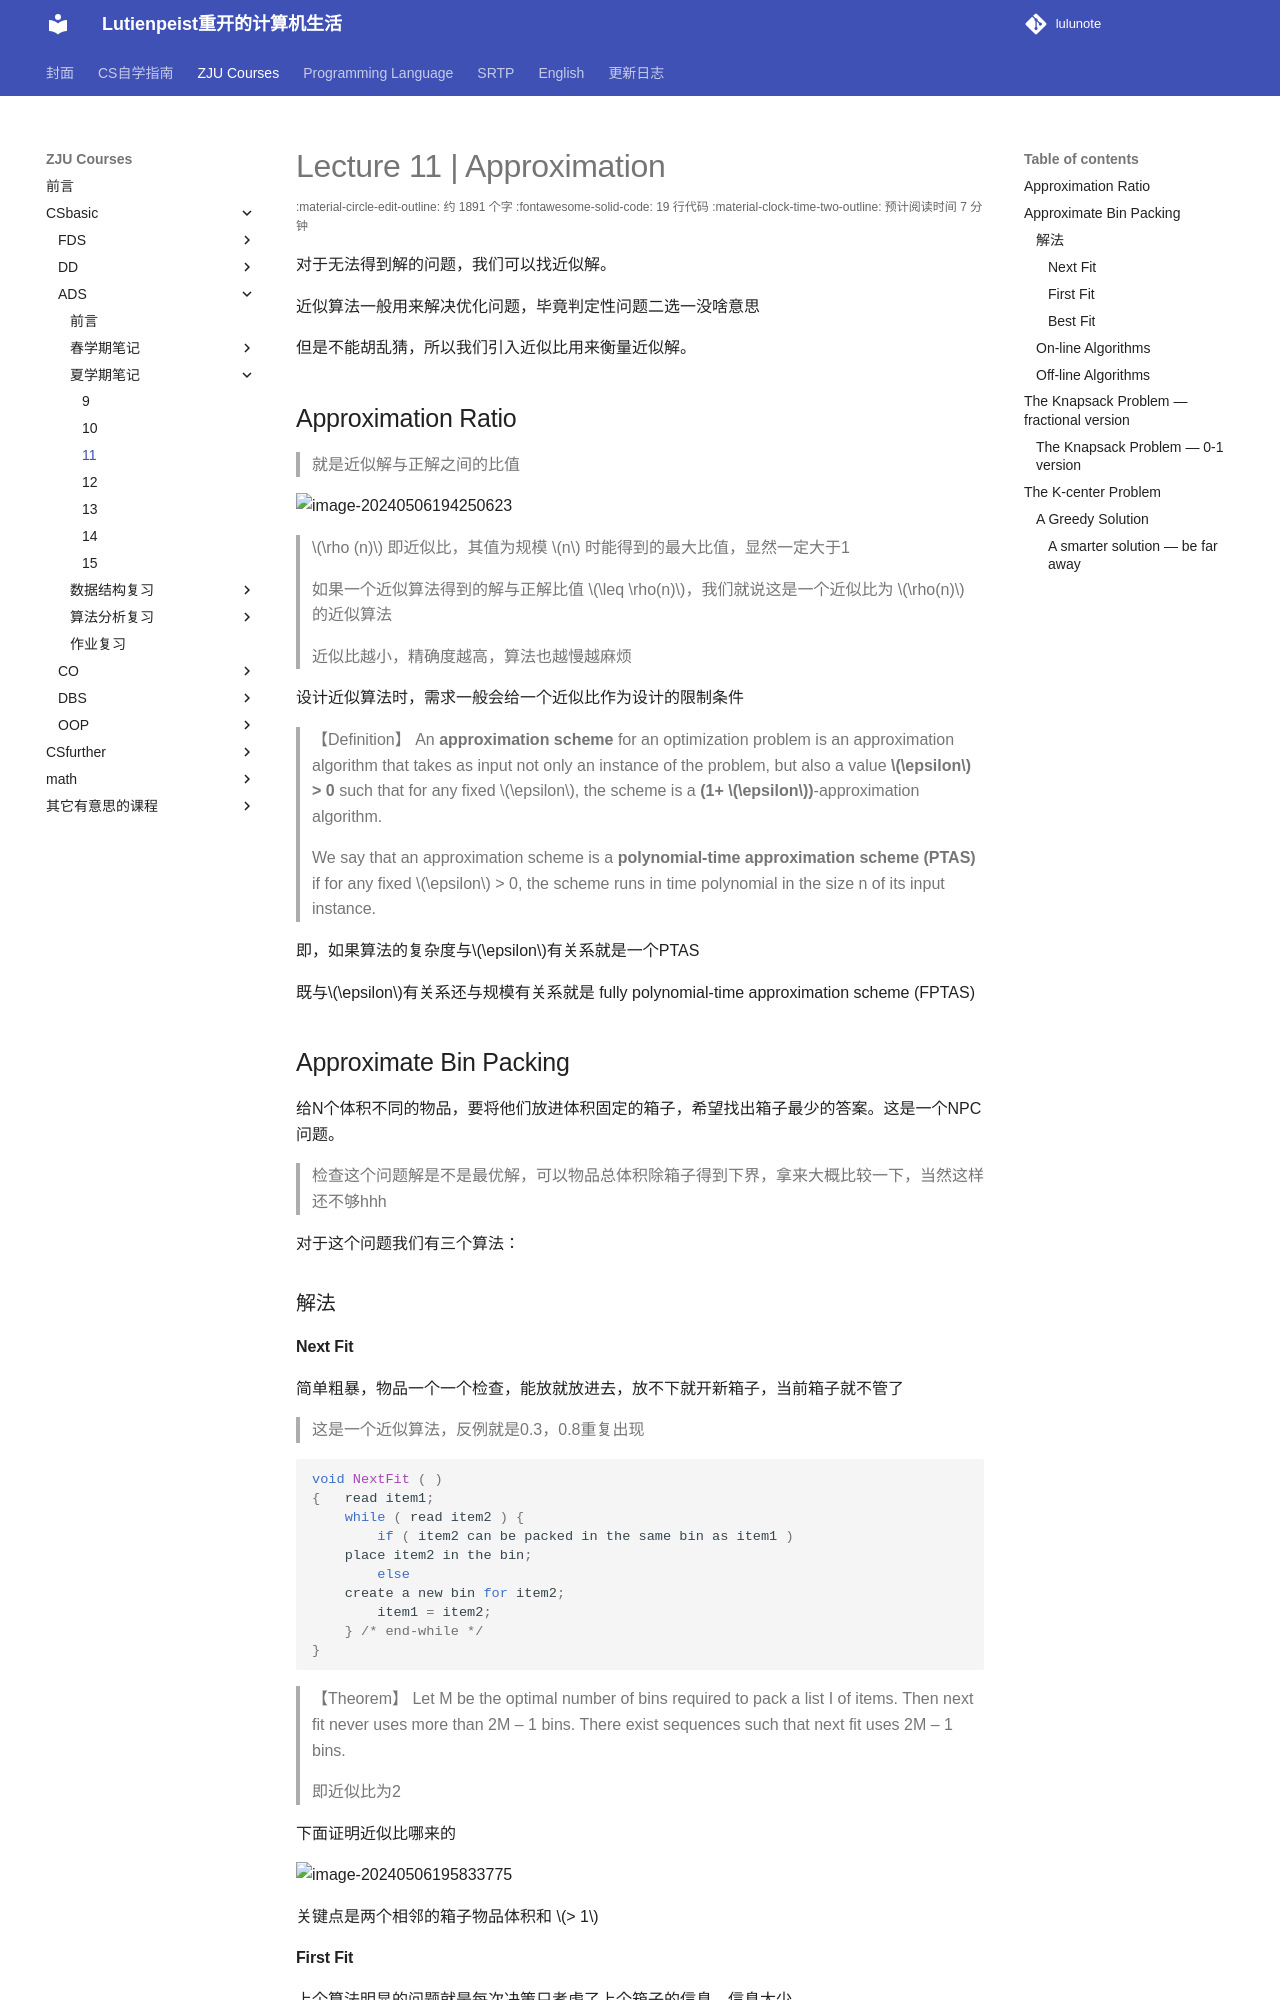

repository: RimLutienpeist/lutienpeist.github.io · page: ZJU_Courses/CSbasic/ADS/summer/11/index.html · generator: mkdocs

# Lecture 10 | Approximation

对于无法得到解的问题，我们可以找近似解。

近似算法一般用来解决优化问题，毕竟判定性问题二选一没啥意思

但是不能胡乱猜，所以我们引入近似比用来衡量近似解。

## Approximation Ratio

> 就是近似解与正解之间的比值

![image-20240506194250623](https://raw.githubusercontent.com/RimLutienpeist/image-hosting/main/image-20240506194250623.png)

> $\rho (n)$ 即近似比，其值为规模 $n$ 时能得到的最大比值，显然一定大于1
>
> 如果一个近似算法得到的解与正解比值 $\leq \rho(n)$，我们就说这是一个近似比为 $\rho(n)$ 的近似算法
>
> 近似比越小，精确度越高，算法也越慢越麻烦

设计近似算法时，需求一般会给一个近似比作为设计的限制条件

> 【Definition】 An **approximation scheme** for an optimization problem is an approximation algorithm that takes as input not only an instance of the problem, but also a value **$\epsilon$ > 0** such that for any fixed $\epsilon$, the scheme is a **(1+ $\epsilon$)**-approximation algorithm.
>
> We say that an approximation scheme is a polynomial-time approximation scheme (PTAS) if for any fixed $\epsilon$ > 0, the scheme runs in time polynomial in the size n of its input instance.

即，如果算法的复杂度与$\epsilon$有关系就是一个PTAS，即与$\epsilon$有关系还与规模有关系就是fully polynomial-time approximation scheme  (FPTAS)

## Approximate Bin Packing

给N个体积不同的物品，要将他们放进体积固定的箱子，希望找出箱子最少的答案。这是一个NPC问题。

> 检查这个问题解是不是最优解，可以物品总体积除箱子得到下界，拿来大概比较一下，当然这样还不够hhh

对于这个问题我们有三个算法：

### 解法

#### Next Fit

简单粗暴，物品一个一个检查，能放就放进去，放不下就开新箱子，当前箱子就不管了

> 这是一个近似算法，反例就是0.3，0.8重复出现

```c
void NextFit ( )
{   read item1;
    while ( read item2 ) {
        if ( item2 can be packed in the same bin as item1 )
	place item2 in the bin;
        else
	create a new bin for item2;
        item1 = item2;
    } /* end-while */
}
```

> 【Theorem】 Let M be the optimal number of bins required to pack a list I of items.  Then next fit never uses more than 2M – 1 bins.  There exist sequences such that next fit uses 2M  – 1 bins.
>
> 即近似比为2

下面证明近似比哪来的

![image-20240506195833775](https://raw.githubusercontent.com/RimLutienpeist/image-hosting/main/image-20240506195833775.png)

关键点是两个相邻的箱子物品体积和 $> 1$
